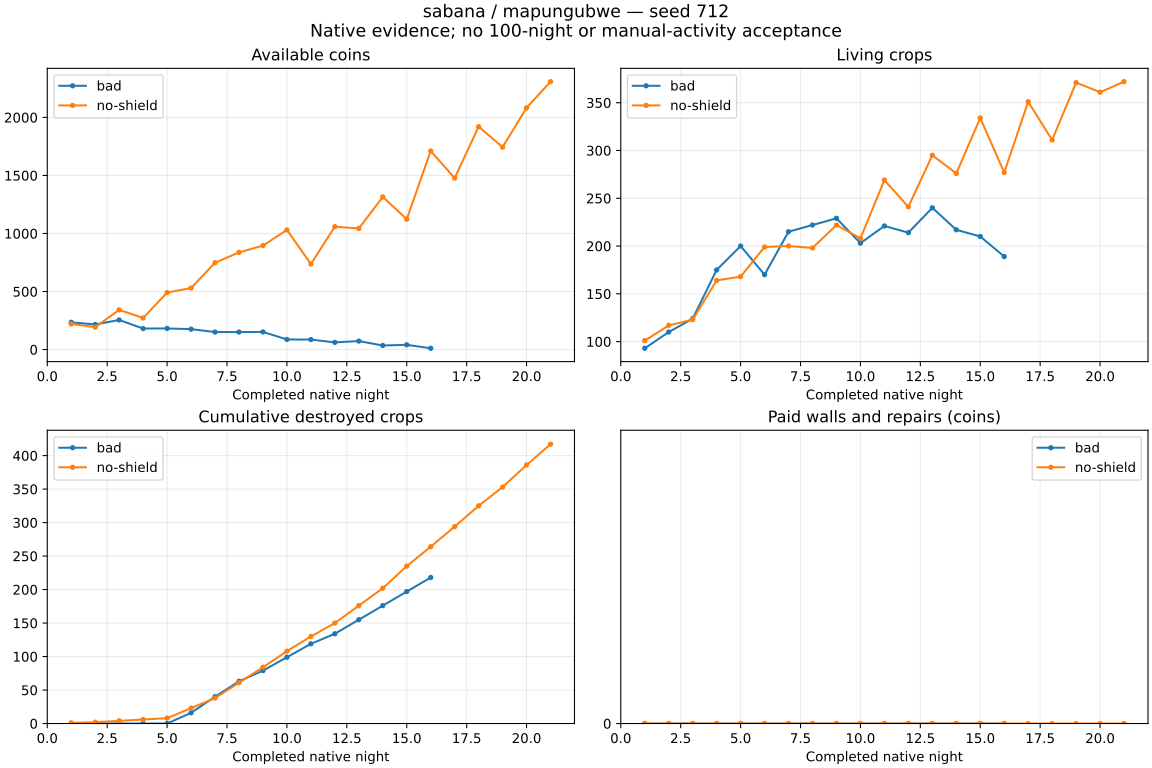

The data file committed next to this chart (first rows):
strategy, day, cash, living, destroyed, delivered, planted, income, seeds, wages, walls, repairs, reconciliationDifference
bad, 1, 235, 93, 0, 26, 118, 324, 609, 180, 0, 0, 0
bad, 2, 216, 110, 0, 40, 57, 446, 285, 180, 0, 0, 0
bad, 3, 255, 124, 0, 35, 49, 464, 245, 180, 0, 0, 0
bad, 4, 181, 175, 0, 59, 110, 670, 564, 180, 0, 0, 0
bad, 5, 182, 200, 0, 43, 68, 521, 340, 180, 0, 0, 0
bad, 6, 176, 170, 16, 14, 0, 174, 0, 180, 0, 0, 0
bad, 7, 151, 215, 24, 68, 137, 810, 685, 150, 0, 0, 0
bad, 8, 151, 222, 23, 33, 63, 465, 315, 150, 0, 0, 0
bad, 9, 152, 229, 16, 37, 60, 451, 300, 150, 0, 0, 0
bad, 10, 87, 203, 20, 6, 0, 85, 0, 150, 0, 0, 0
bad, 11, 86, 221, 20, 33, 71, 414, 355, 60, 0, 0, 0
bad, 12, 62, 214, 15, 11, 19, 131, 95, 60, 0, 0, 0
bad, 13, 73, 240, 21, 44, 91, 526, 455, 60, 0, 0, 0
bad, 14, 35, 217, 21, 2, 0, 22, 0, 60, 0, 0, 0
bad, 15, 41, 210, 21, 16, 30, 186, 150, 30, 0, 0, 0
bad, 16, 11, 189, 21, 0, 0, 0, 0, 30, 0, 0, 0
no-shield, 1, 221, 101, 1, 25, 126, 350, 649, 180, 0, 0, 0
no-shield, 2, 193, 117, 1, 37, 54, 422, 270, 180, 0, 0, 0
no-shield, 3, 342, 123, 2, 44, 52, 614, 260, 205, 0, 0, 0
no-shield, 4, 272, 164, 2, 60, 103, 729, 543, 256, 0, 0, 0
no-shield, 5, 491, 168, 2, 74, 80, 935, 400, 316, 0, 0, 0
no-shield, 6, 530, 199, 15, 92, 138, 1144, 725, 380, 0, 0, 0
no-shield, 7, 748, 200, 15, 95, 111, 1219, 562, 439, 0, 0, 0
no-shield, 8, 837, 198, 23, 94, 115, 1147, 582, 476, 0, 0, 0
no-shield, 9, 896, 222, 23, 116, 163, 1469, 878, 532, 0, 0, 0
no-shield, 10, 1031, 208, 24, 115, 125, 1405, 716, 554, 0, 0, 0
no-shield, 11, 737, 269, 22, 96, 179, 1307, 979, 622, 0, 0, 0
no-shield, 12, 1059, 241, 20, 142, 134, 1688, 712, 654, 0, 0, 0
no-shield, 13, 1043, 295, 26, 138, 218, 1952, 1223, 745, 0, 0, 0
no-shield, 14, 1315, 276, 26, 147, 154, 1943, 861, 810, 0, 0, 0
no-shield, 15, 1123, 334, 33, 157, 248, 2113, 1401, 904, 0, 0, 0
no-shield, 16, 1711, 277, 29, 191, 163, 2449, 906, 955, 0, 0, 0
no-shield, 17, 1477, 351, 30, 155, 259, 2270, 1505, 999, 0, 0, 0
no-shield, 18, 1920, 311, 31, 199, 190, 2559, 1055, 1061, 0, 0, 0
no-shield, 19, 1744, 371, 28, 172, 260, 2480, 1510, 1146, 0, 0, 0
no-shield, 20, 2083, 361, 33, 226, 249, 3029, 1455, 1235, 0, 0, 0
no-shield, 21, 2308, 372, 31, 208, 250, 2967, 1467, 1275, 0, 0, 0
